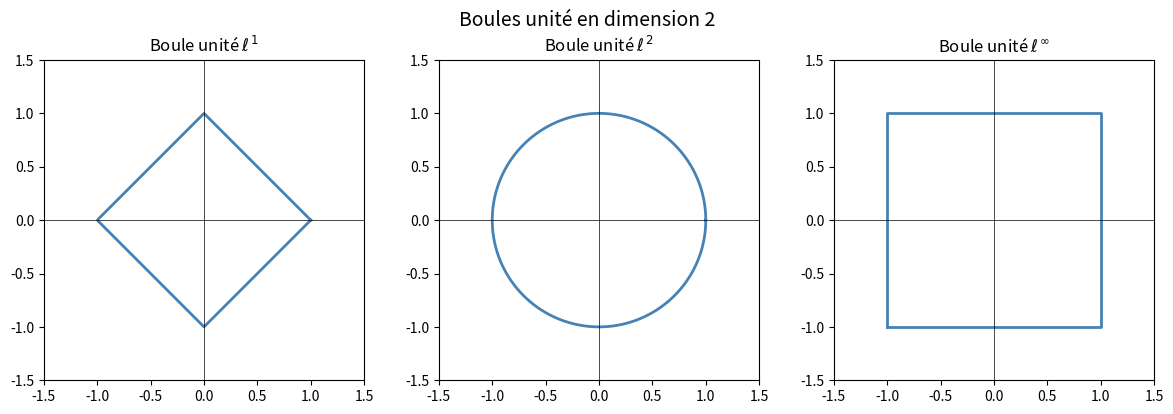

Generate this figure with matplotlib: (Note: this script raises an exception after producing the figure.)
import numpy as np
import matplotlib.pyplot as plt
import matplotlib.patches as mpatches

# ── 1. Boules unité pour les normes p = 1, 2, inf en dimension 2 ──────────────
fig, axes = plt.subplots(1, 3, figsize=(12, 4))
theta = np.linspace(0, 2 * np.pi, 1000)

for ax, p, title in zip(axes, [1, 2, np.inf], [r'$\ell^1$', r'$\ell^2$', r'$\ell^\infty$']):
    # Paramétrisation de la boule unité ||x||_p = 1
    if p == np.inf:
        x = np.array([-1, 1, 1, -1, -1])
        y = np.array([-1, -1, 1, 1, -1])
    else:
        # |cos(t)|^p + |sin(t)|^p = 1 => r(t) = 1 / (|cos t|^p + |sin t|^p)^{1/p}
        r = 1.0 / (np.abs(np.cos(theta))**p + np.abs(np.sin(theta))**p)**(1/p)
        x = r * np.cos(theta)
        y = r * np.sin(theta)
    ax.plot(x, y, 'steelblue', lw=2)
    ax.set_aspect('equal')
    ax.axhline(0, color='k', lw=0.5)
    ax.axvline(0, color='k', lw=0.5)
    ax.set_title(f'Boule unité {title}', fontsize=12)
    ax.set_xlim(-1.5, 1.5)
    ax.set_ylim(-1.5, 1.5)

plt.suptitle('Boules unité en dimension 2', fontsize=14)
plt.tight_layout()
plt.savefig('../figures/boules_unit.png', dpi=120, bbox_inches='tight')
plt.show()

# ── 2. Suite de Cauchy dans Q qui ne converge pas dans Q ──────────────────────
# On approche sqrt(2) par la méthode de Newton : x_{n+1} = (x_n + 2/x_n) / 2
# La suite est de Cauchy mais sa limite sqrt(2) est irrationnelle.

def newton_sqrt2(n_iter=15):
    from fractions import Fraction
    x = Fraction(1)          # x_0 = 1 (rationnel)
    history = [x]
    for _ in range(n_iter):
        x = (x + Fraction(2, 1) / x) / 2
        history.append(x)
    return history

history = newton_sqrt2(12)
errors  = [abs(float(x) - np.sqrt(2)) for x in history]

plt.figure(figsize=(7, 4))
plt.semilogy(errors, 'o-', color='steelblue')
plt.xlabel('Itération n')
plt.ylabel('|x_n - √2|  (échelle log)')
plt.title('Convergence quadratique de Newton vers √2 dans R\n(suite rationnelle sans limite dans Q)')
plt.grid(True, which='both', alpha=0.4)
plt.tight_layout()
plt.show()

print(f'x_12 = {history[12]}  ≈  {float(history[12]):.16f}')
print(f'√2   ≈  {np.sqrt(2):.16f}')
print(f'La suite est rationnelle à chaque étape mais converge vers un irrationnel.')

# ── 3. C([0,1]) avec norme L2 n'est pas complet : suite de Cauchy sans limite continue ──
#
# On construit la suite de fonctions continues f_n convergeant dans L2 vers 1_{[1/2,1]}
# (indicatrice de [1/2, 1]), qui est discontinue et n'appartient pas à C([0,1]).
#
# f_n(x) =
#   0            si  x <= 1/2 - 1/n
#   n*(x-1/2)+1  si  1/2 - 1/n < x < 1/2
#   1            si  x >= 1/2

def f_n(x, n):
    out = np.zeros_like(x, dtype=float)
    mask_ramp = (x > 0.5 - 1/n) & (x < 0.5)
    out[mask_ramp] = n * (x[mask_ramp] - 0.5) + 1
    out[x >= 0.5] = 1.0
    return out

x = np.linspace(0, 1, 2000)
fig, ax = plt.subplots(figsize=(8, 4))
for n in [2, 5, 10, 30]:
    ax.plot(x, f_n(x, n), label=f'n = {n}')
ax.step([0, 0.5, 0.5, 1], [0, 0, 1, 1], 'k--', lw=2, label=r'$\mathbf{1}_{[1/2,1]}$ (limite L²)')
ax.set_title(r'Suite de Cauchy dans $(C([0,1]), \|\cdot\|_{L^2})$ sans limite continue', fontsize=12)
ax.set_xlabel('x')
ax.legend()
ax.grid(alpha=0.3)
plt.tight_layout()
plt.show()

# Calcul numérique de ||f_n - f_m||_{L2}
print('Vérification que (f_n) est de Cauchy dans L2 :')
for n, m in [(5,10), (10,30), (30,100)]:
    diff_sq = np.trapezoid((f_n(x,n) - f_n(x,m))**2, x)
    print(f'  ||f_{n} - f_{m}||_L2 = {np.sqrt(diff_sq):.6f}')
